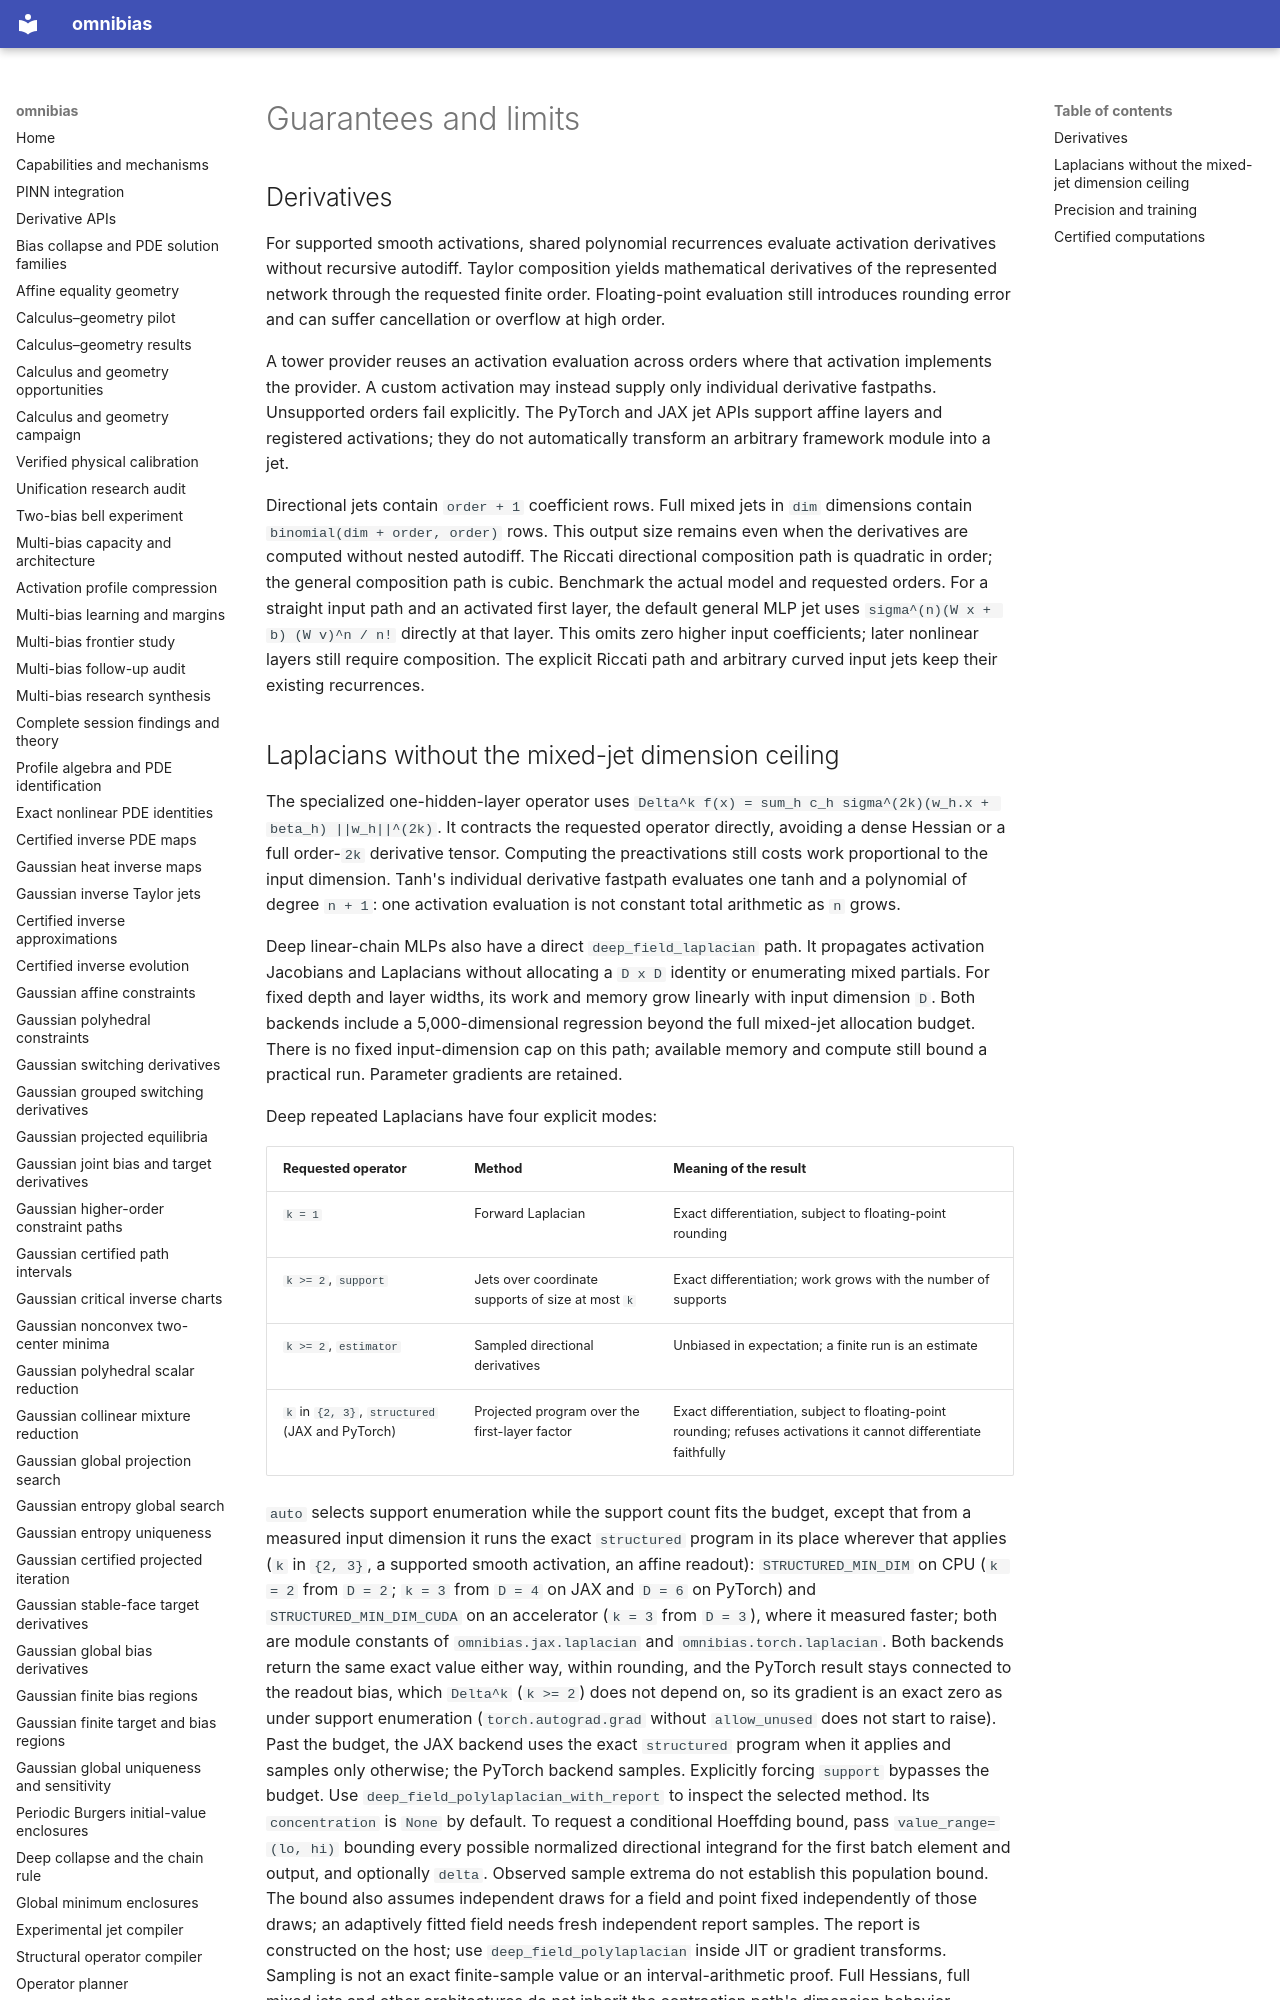

repository: derivon-ai/omnibias · page: guarantees/index.html · generator: mkdocs

# Guarantees and limits

## Derivatives

For supported smooth activations, shared polynomial recurrences evaluate
activation derivatives without recursive autodiff. Taylor composition yields
mathematical derivatives of the represented network through the requested
finite order. Floating-point evaluation still introduces rounding error and
can suffer cancellation or overflow at high order.

A tower provider reuses an activation evaluation across orders where that
activation implements the provider. A custom activation may instead supply
only individual derivative fastpaths. Unsupported orders fail explicitly.
The PyTorch and JAX jet APIs support affine layers and registered activations;
they do not automatically transform an arbitrary framework module into a jet.

Directional jets contain `order + 1` coefficient rows. Full mixed jets in
`dim` dimensions contain `binomial(dim + order, order)` rows. This output
size remains even when the derivatives are computed without nested autodiff.
The Riccati directional composition path is quadratic in order; the general
composition path is cubic. Benchmark the actual model and requested orders.
For a straight input path and an activated first layer, the default general
MLP jet uses `sigma^(n)(W x + b) (W v)^n / n!` directly at that layer. This
omits zero higher input coefficients; later nonlinear layers still require
composition. The explicit Riccati path and arbitrary curved input jets keep
their existing recurrences.
